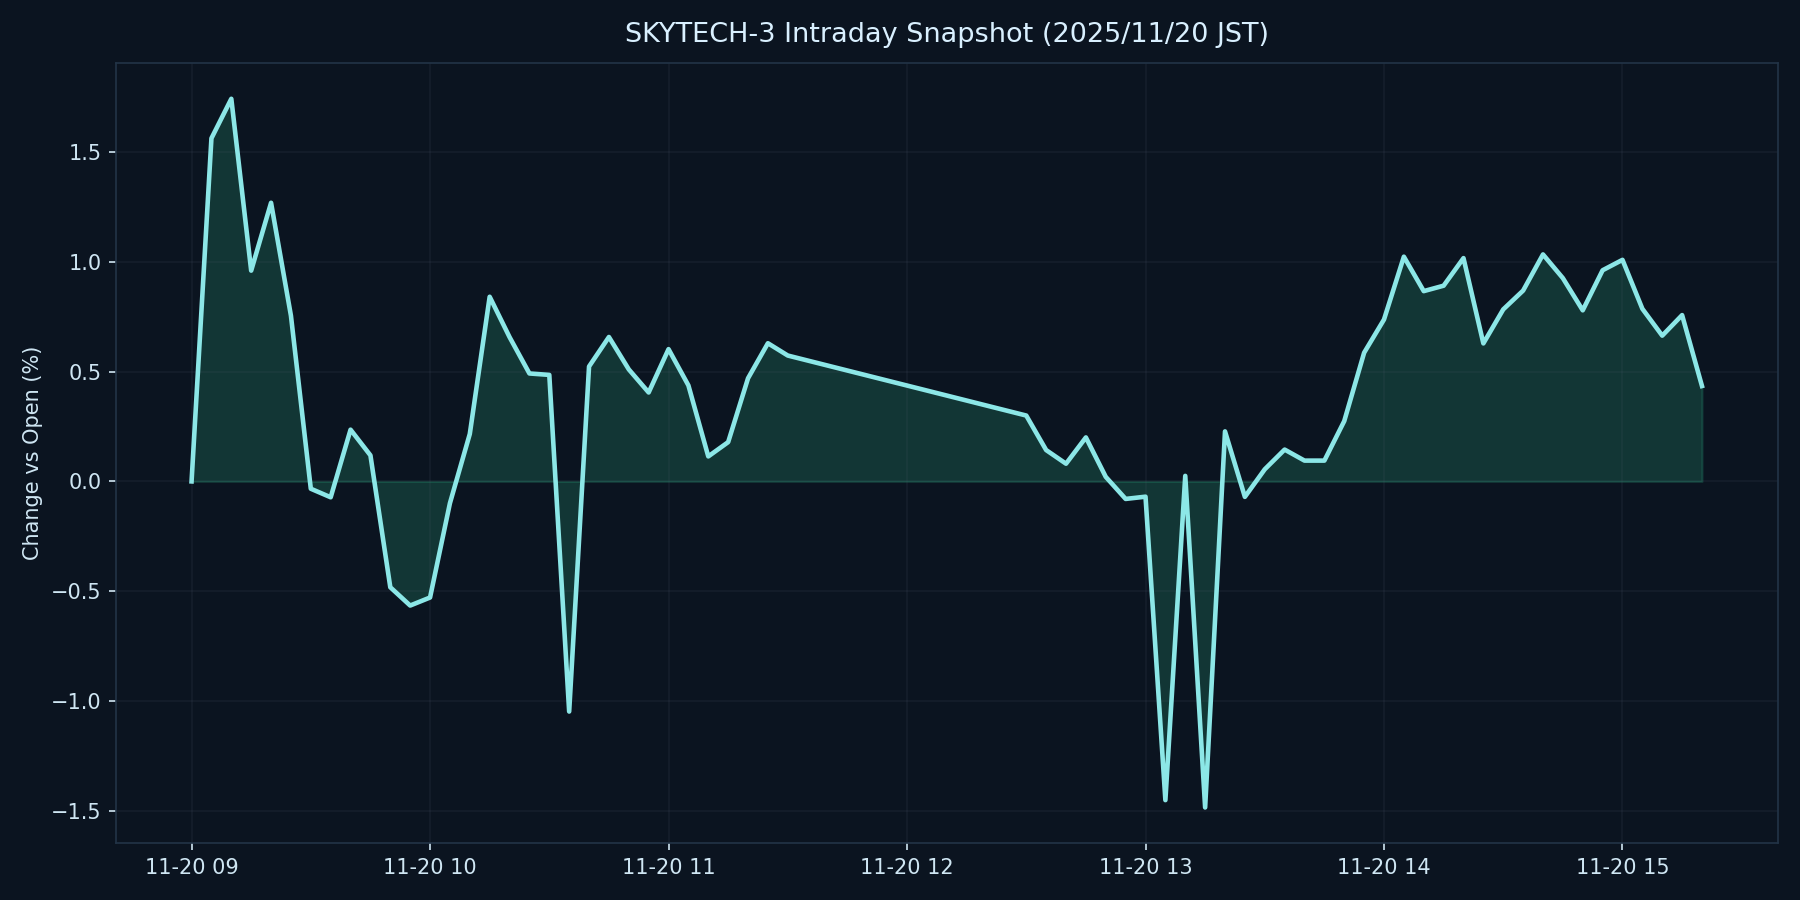

Data behind this chart, as committed beside it:
datetime_jst, pct
2025-11-20 09:00:00+09:00, 0.000000
2025-11-20 09:05:00+09:00, 1.562
2025-11-20 09:10:00+09:00, 1.742
2025-11-20 09:15:00+09:00, 0.9597
2025-11-20 09:20:00+09:00, 1.269
2025-11-20 09:25:00+09:00, 0.7546
2025-11-20 09:30:00+09:00, -0.03324
2025-11-20 09:35:00+09:00, -0.07222
2025-11-20 09:40:00+09:00, 0.2356
2025-11-20 09:45:00+09:00, 0.1188
2025-11-20 09:50:00+09:00, -0.4818
2025-11-20 09:55:00+09:00, -0.5651
2025-11-20 10:00:00+09:00, -0.5285
2025-11-20 10:05:00+09:00, -0.09931
2025-11-20 10:10:00+09:00, 0.2161
2025-11-20 10:15:00+09:00, 0.8408
2025-11-20 10:20:00+09:00, 0.6571
2025-11-20 10:25:00+09:00, 0.4915
2025-11-20 10:30:00+09:00, 0.485
2025-11-20 10:35:00+09:00, -1.048
2025-11-20 10:40:00+09:00, 0.5232
2025-11-20 10:45:00+09:00, 0.6575
2025-11-20 10:50:00+09:00, 0.5101
2025-11-20 10:55:00+09:00, 0.405
2025-11-20 11:00:00+09:00, 0.6022
2025-11-20 11:05:00+09:00, 0.4371
2025-11-20 11:10:00+09:00, 0.1138
2025-11-20 11:15:00+09:00, 0.1789
2025-11-20 11:20:00+09:00, 0.4696
2025-11-20 11:25:00+09:00, 0.6292
2025-11-20 11:30:00+09:00, 0.5731
2025-11-20 12:30:00+09:00, 0.2999
2025-11-20 12:35:00+09:00, 0.1428
2025-11-20 12:40:00+09:00, 0.08067
2025-11-20 12:45:00+09:00, 0.2003
2025-11-20 12:50:00+09:00, 0.02076
2025-11-20 12:55:00+09:00, -0.07971
2025-11-20 13:00:00+09:00, -0.06946
2025-11-20 13:05:00+09:00, -1.451
2025-11-20 13:10:00+09:00, 0.02523
2025-11-20 13:15:00+09:00, -1.484
2025-11-20 13:20:00+09:00, 0.2278
2025-11-20 13:25:00+09:00, -0.07037
2025-11-20 13:30:00+09:00, 0.05523
2025-11-20 13:35:00+09:00, 0.145
2025-11-20 13:40:00+09:00, 0.09475
2025-11-20 13:45:00+09:00, 0.09475
2025-11-20 13:50:00+09:00, 0.2747
2025-11-20 13:55:00+09:00, 0.5859
2025-11-20 14:00:00+09:00, 0.7371
2025-11-20 14:05:00+09:00, 1.023
2025-11-20 14:10:00+09:00, 0.8664
2025-11-20 14:15:00+09:00, 0.8911
2025-11-20 14:20:00+09:00, 1.017
2025-11-20 14:25:00+09:00, 0.6283
2025-11-20 14:30:00+09:00, 0.7832
2025-11-20 14:35:00+09:00, 0.8688
2025-11-20 14:40:00+09:00, 1.033
2025-11-20 14:45:00+09:00, 0.9255
2025-11-20 14:50:00+09:00, 0.779
... 6 more rows
